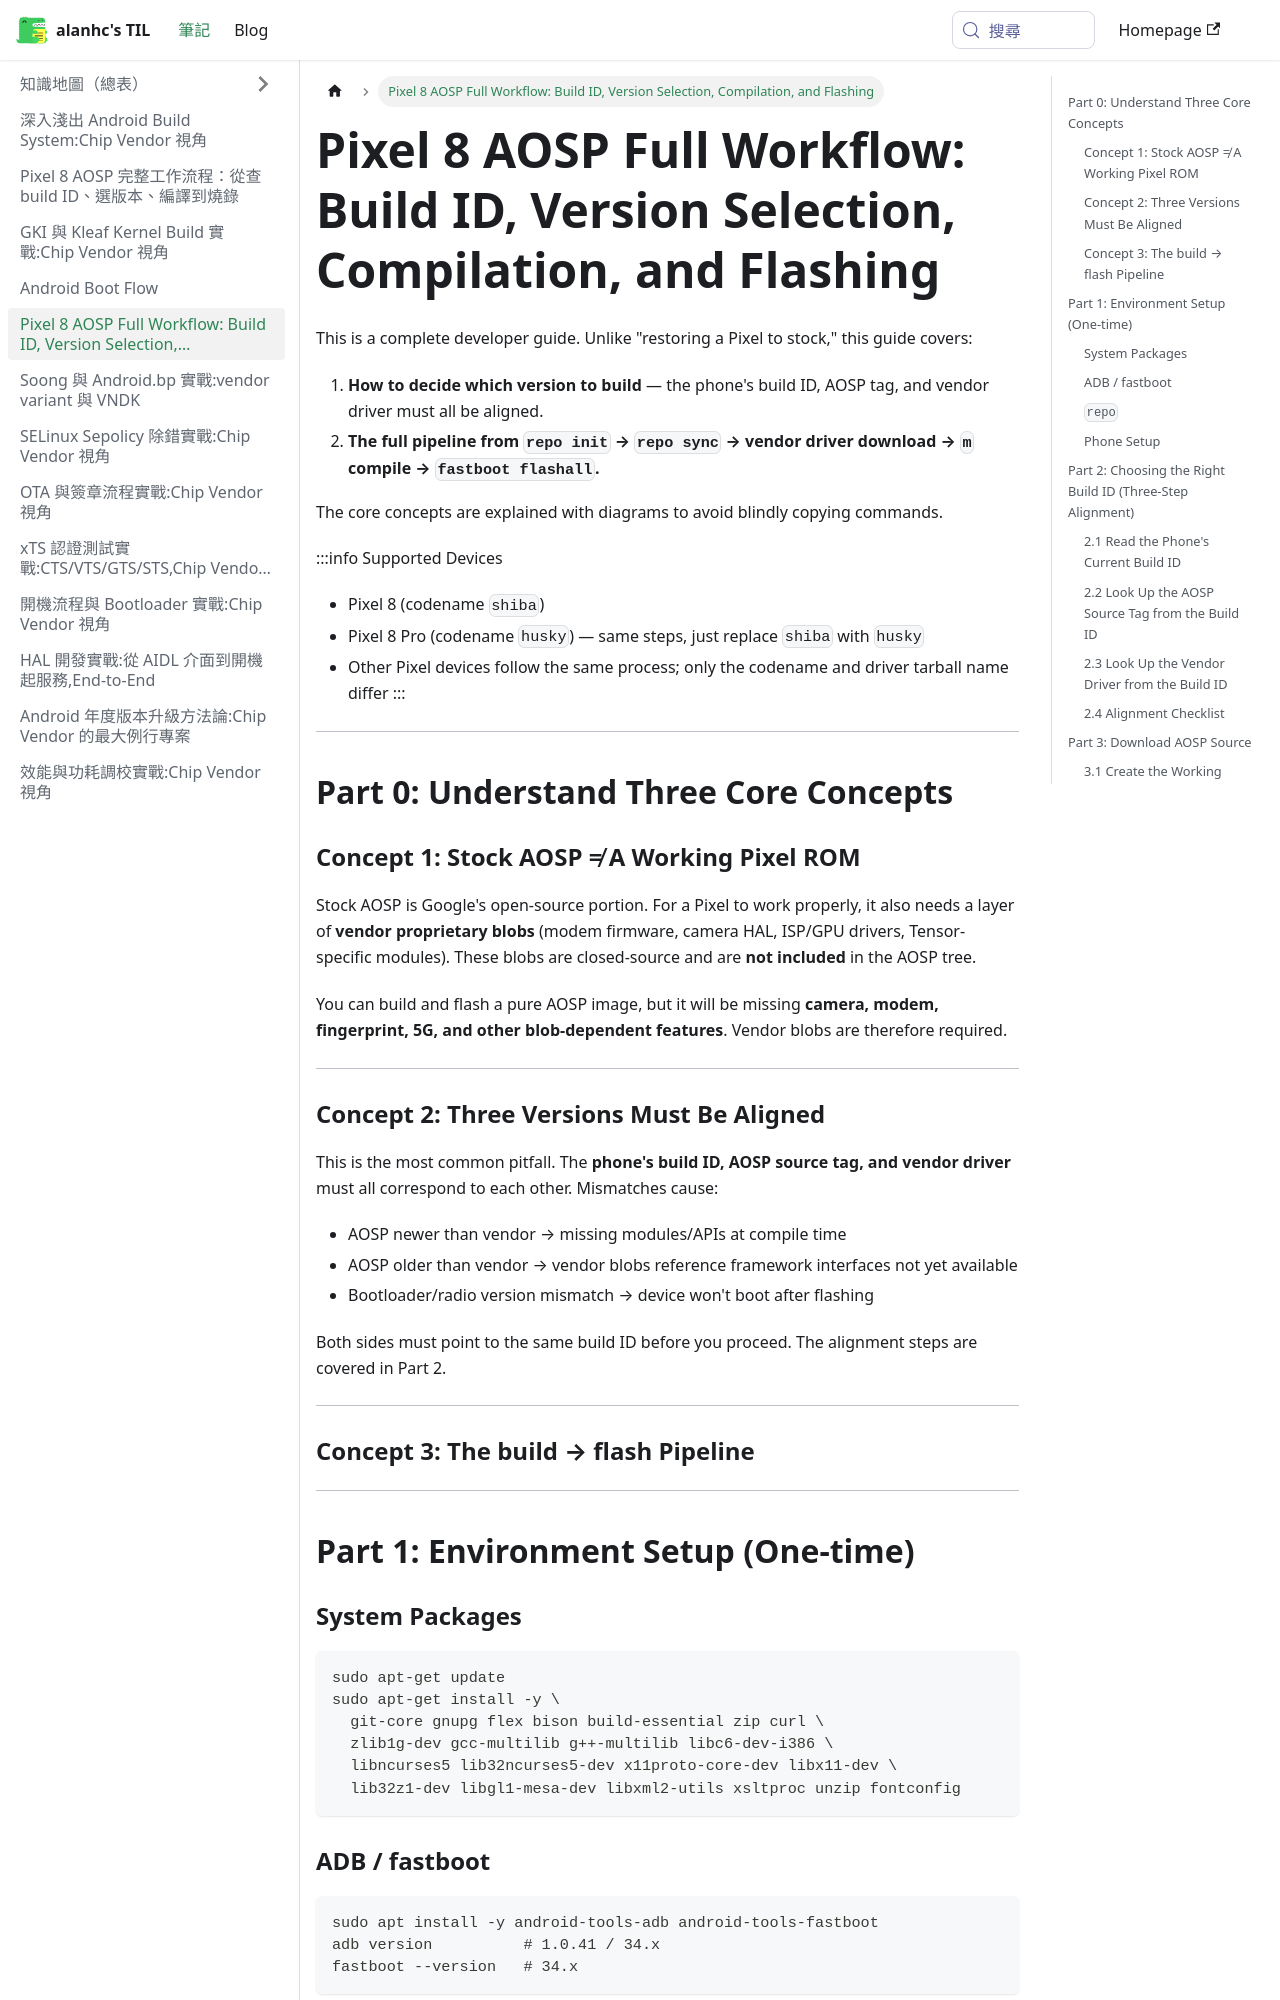

repository: alanhc/til · page: docs/aosp_pixel_full_workflow_EN.html · generator: docusaurus

---
title: "Pixel 8 AOSP Full Workflow: Build ID, Version Selection, Compilation, and Flashing"
sidebar_position: 2
---

# Pixel 8 AOSP Full Workflow: Build ID, Version Selection, Compilation, and Flashing

This is a complete developer guide. Unlike "restoring a Pixel to stock," this guide covers:

1. **How to decide which version to build** — the phone's build ID, AOSP tag, and vendor driver must all be aligned.
2. **The full pipeline from `repo init` → `repo sync` → vendor driver download → `m` compile → `fastboot flashall`.**

The core concepts are explained with diagrams to avoid blindly copying commands.

:::info Supported Devices
- Pixel 8 (codename `shiba`)
- Pixel 8 Pro (codename `husky`) — same steps, just replace `shiba` with `husky`
- Other Pixel devices follow the same process; only the codename and driver tarball name differ
:::

---

## Part 0: Understand Three Core Concepts

### Concept 1: Stock AOSP ≠ A Working Pixel ROM

Stock AOSP is Google's open-source portion. For a Pixel to work properly, it also needs a layer of **vendor proprietary blobs** (modem firmware, camera HAL, ISP/GPU drivers, Tensor-specific modules). These blobs are closed-source and are **not included** in the AOSP tree.

```mermaid
flowchart TD
    A["AOSP Source Code\n(open-source, repo sync)"]
    B["Vendor Proprietary Blob\n(closed-source, download from Google)"]
    C["Complete Pixel ROM\n(m → out/.../*.img)"]
    D["fastboot flashall"]

    A --> C
    B --> C
    C --> D
```

You can build and flash a pure AOSP image, but it will be missing **camera, modem, fingerprint, 5G, and other blob-dependent features**. Vendor blobs are therefore required.

---
